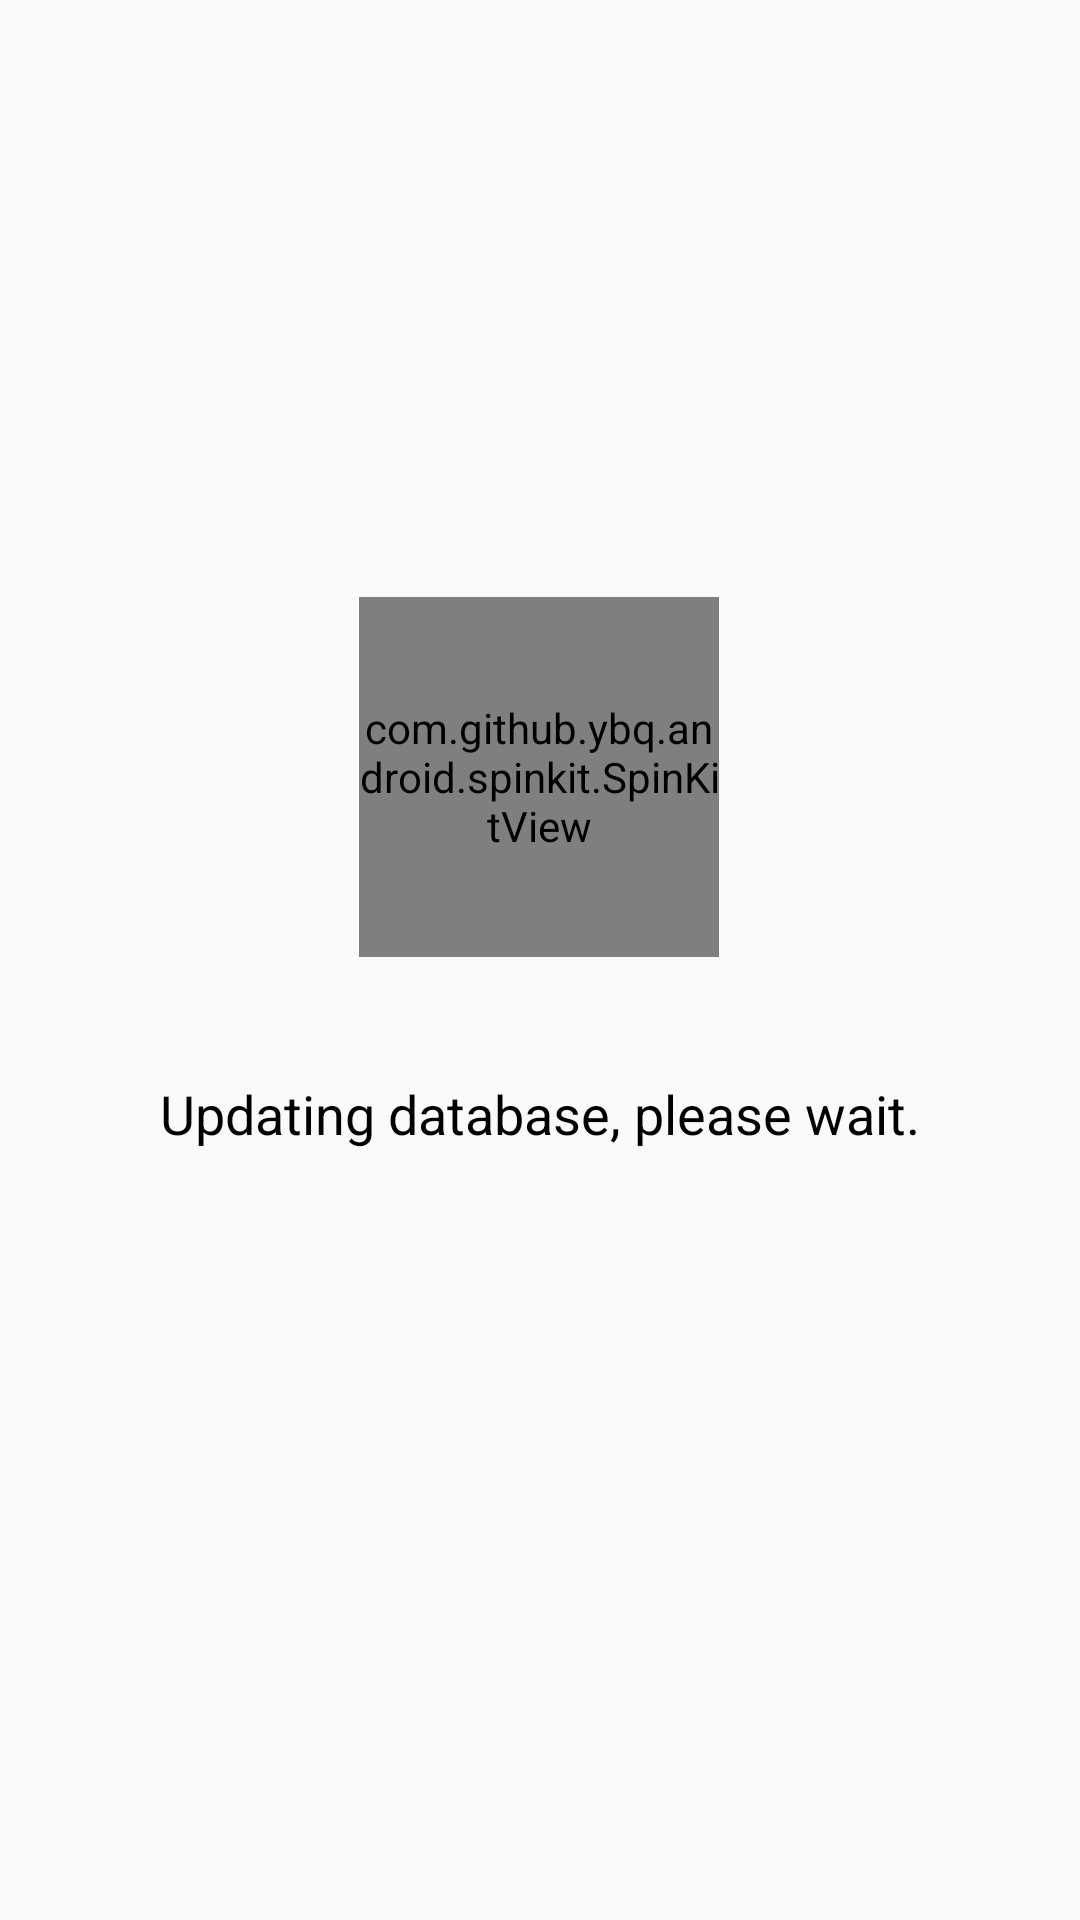

Reconstruct the res/layout file that produces this screen, plus the resources it refers to.
<!-- AndroidManifest.xml: application theme AppLogin -->
<!-- res/layout/activity_loading.xml -->
<?xml version="1.0" encoding="utf-8"?>
<android.support.constraint.ConstraintLayout
    xmlns:android="http://schemas.android.com/apk/res/android"
    xmlns:app="http://schemas.android.com/apk/res-auto"
    xmlns:tools="http://schemas.android.com/tools"
    android:layout_width="match_parent"
    android:layout_height="match_parent">

    <com.github.ybq.android.spinkit.SpinKitView xmlns:app="http://schemas.android.com/apk/res-auto"
        android:id="@+id/progress"
        style="@style/SpinKitView.Large.FadingCircle"
        android:layout_width="120dp"
        android:layout_height="120dp"
        android:layout_gravity="center"
        android:layout_marginStart="8dp"
        android:layout_marginTop="8dp"
        android:layout_marginEnd="8dp"
        android:layout_marginBottom="8dp"
        app:SpinKit_Color="#000000"
        app:layout_constraintBottom_toBottomOf="parent"
        app:layout_constraintEnd_toEndOf="parent"
        app:layout_constraintHorizontal_bias="0.498"
        app:layout_constraintStart_toStartOf="parent"
        app:layout_constraintTop_toTopOf="parent"
        app:layout_constraintVertical_bias="0.379" />

    <TextView
        android:id="@+id/textView3"
        android:layout_width="wrap_content"
        android:layout_height="wrap_content"
        android:layout_marginStart="8dp"
        android:layout_marginTop="40dp"
        android:layout_marginEnd="8dp"
        android:text="Updating database, please wait."
        android:textColor="@android:color/black"
        android:textSize="18sp"
        app:layout_constraintEnd_toEndOf="parent"
        app:layout_constraintStart_toStartOf="parent"
        app:layout_constraintTop_toBottomOf="@+id/progress" />
</android.support.constraint.ConstraintLayout>
<!-- resources referenced by this layout -->
<resources>
  <style name="AppLogin" parent="Theme.AppCompat.Light.NoActionBar">
          
          
          <item name="android:windowNoTitle">true</item>
          <item name="android:statusBarColor">@android:color/black</item>
      </style>
</resources>
